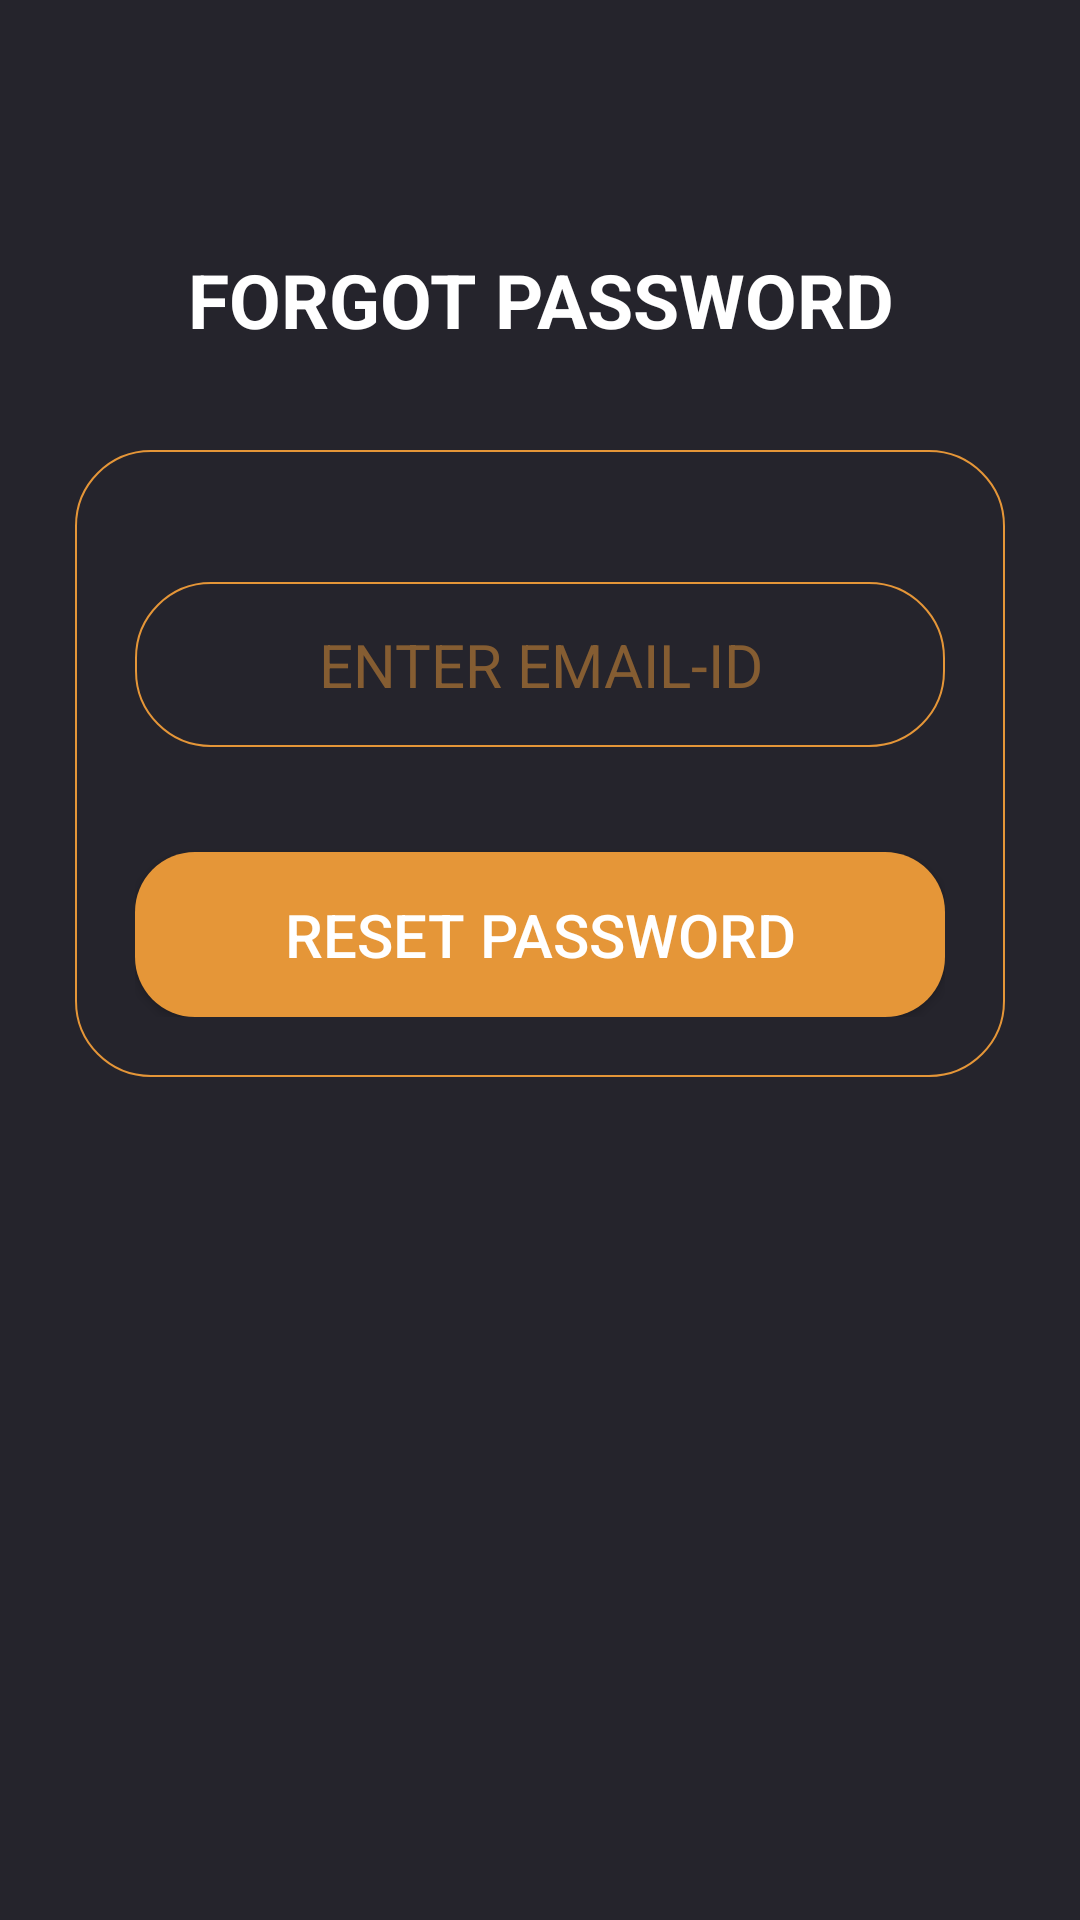

Reconstruct the res/layout file that produces this screen, plus the resources it refers to.
<!-- AndroidManifest.xml: application theme Theme.GoPedia -->
<!-- res/layout/activity_forgetpassword.xml -->
<?xml version="1.0" encoding="utf-8"?>
<RelativeLayout xmlns:android="http://schemas.android.com/apk/res/android"
xmlns:app="http://schemas.android.com/apk/res-auto"
xmlns:tools="http://schemas.android.com/tools"
android:layout_width="match_parent"
android:layout_height="match_parent"
tools:context=".Forgetpassword"
android:background="@color/grey">

<androidx.appcompat.widget.AppCompatTextView
    android:id="@+id/forgottxt"
    android:layout_width="match_parent"
    android:layout_height="100dp"
    android:layout_alignParentStart="true"
    android:layout_alignParentTop="true"
    android:layout_alignParentEnd="true"
    android:layout_marginTop="50dp"
    android:gravity="center"
    android:text="FORGOT PASSWORD"
    android:textColor="#FFFFFF"
    android:textSize="25dp"
    android:textStyle="bold" />

<LinearLayout
    android:id="@+id/ll"
    android:layout_width="match_parent"
    android:layout_height="wrap_content"
    android:layout_below="@id/forgottxt"
    android:layout_alignParentStart="true"
    android:layout_alignParentEnd="true"
    android:layout_marginStart="25dp"
    android:layout_marginEnd="25dp"
    android:gravity="center"
    android:orientation="vertical"
    android:padding="20dp"
    android:background="@drawable/roundedprimaryborder">

    <androidx.appcompat.widget.AppCompatEditText
        android:id="@+id/forgotemailid"
        android:layout_width="match_parent"
        android:layout_height="55dp"
        android:layout_marginTop="24dp"
        android:background="@drawable/roundedprimaryborder"
        android:gravity="center"
        android:hint="ENTER EMAIL-ID"
        android:textColor="@color/colorPrimary"
        android:textColorHint="@color/colorPrimaryHint"
        android:textSize="20dp" />

    <TextView
        android:id="@+id/ftv"
        android:layout_width="match_parent"
        android:layout_height="wrap_content"
        android:layout_below="@id/forgotemailid"
        android:layout_marginTop="24dp"
        android:gravity="center"
        android:text="CHECK YOUR EMAIL FOR RESET THE PASSWORD "
        android:textColor="@color/colorPrimaryDark"
        android:textSize="20dp"
        android:visibility="gone"
        />

    <androidx.appcompat.widget.AppCompatButton
        android:id="@+id/resetbttn"
        android:layout_width="match_parent"
        android:layout_height="55dp"
        android:layout_below="@+id/tvv"
        android:layout_alignParentEnd="true"
        android:layout_marginTop="35dp"
        android:background="@drawable/roundedprimary"
        android:text="Reset Password"
        android:textColor="@color/white"
        android:textSize="20dp" />


    <LinearLayout
        android:id="@+id/forg2log"
        android:layout_width="wrap_content"
        android:layout_height="wrap_content"
        android:layout_marginTop="15dp"
        android:layout_marginBottom="25dp"
        android:background="@drawable/roundedprimary"
        android:orientation="vertical"
        android:layout_below="@+id/ftv"
        android:padding="15dp"
        android:visibility="gone"
        app:layout_constraintBottom_toBottomOf="parent"
        app:layout_constraintEnd_toEndOf="parent"
        app:layout_constraintStart_toStartOf="parent"
        app:layout_constraintTop_toBottomOf="@+id/textView2">


        <TextView
            android:id="@+id/linearLayout2"
            android:layout_width="wrap_content"
            android:layout_height="wrap_content"
            android:text="Login"
            android:textColor="@color/white"
            android:textSize="20dp"
            app:layout_constraintBottom_toBottomOf="@+id/linearLayout2"
            app:layout_constraintEnd_toEndOf="@+id/linearLayout2"
            app:layout_constraintStart_toStartOf="@+id/linearLayout2"
            app:layout_constraintTop_toTopOf="@+id/linearLayout2" />


        <androidx.appcompat.widget.AppCompatImageView
            android:id="@+id/arrow"
            android:layout_width="wrap_content"
            android:layout_height="wrap_content"
            android:layout_gravity="center"
            android:background="@drawable/loginarrow"
            android:textSize="25dp" />

    </LinearLayout>



</LinearLayout>



</RelativeLayout>
<!-- resources referenced by this layout -->
<resources>
  <color name="colorPrimary">#e59638</color>
  <color name="colorPrimaryDark">#9a0d2f</color>
  <color name="colorPrimaryHint">#80e59638</color>
  <color name="grey">#25242c</color>
  <color name="white">#FFFFFFFF</color>
  <!-- drawable roundedprimary (drawable) -->
  <?xml version="1.0" encoding="utf-8"?>
  <shape xmlns:android="http://schemas.android.com/apk/res/android">
  <solid android:color="@color/colorPrimary"/>
  <corners android:topRightRadius="20dp"
      android:topLeftRadius="20dp"
      android:bottomRightRadius="20dp"
      android:bottomLeftRadius="20dp"/>
  
  </shape>
  <!-- drawable roundedprimaryborder (drawable) -->
  <?xml version="1.0" encoding="utf-8"?>
  <shape xmlns:android="http://schemas.android.com/apk/res/android">
  
      <solid />
      <stroke android:color="@color/colorPrimary" android:width="2px"/>
  
      <corners android:topRightRadius="25dp"
          android:topLeftRadius="25dp"
          android:bottomLeftRadius="25dp"
          android:bottomRightRadius="25dp"/>
  
  </shape>
  <style name="Theme.GoPedia" parent="Theme.MaterialComponents.Light.NoActionBar">
          
          <item name="colorPrimary">@color/colorPrimary</item>
          <item name="colorPrimaryVariant">@color/colorPrimaryDark</item>
          <item name="colorOnPrimary">@color/white</item>
          
          <item name="colorSecondary">@color/colorPrimary</item>
          <item name="colorSecondaryVariant">@color/colorPrimaryDark</item>
          <item name="colorOnSecondary">@color/black</item>
          
          <item name="android:statusBarColor" tools:targetApi="l">?attr/colorPrimaryVariant</item>
          
      </style>
  <color name="black">#FF000000</color>
</resources>
